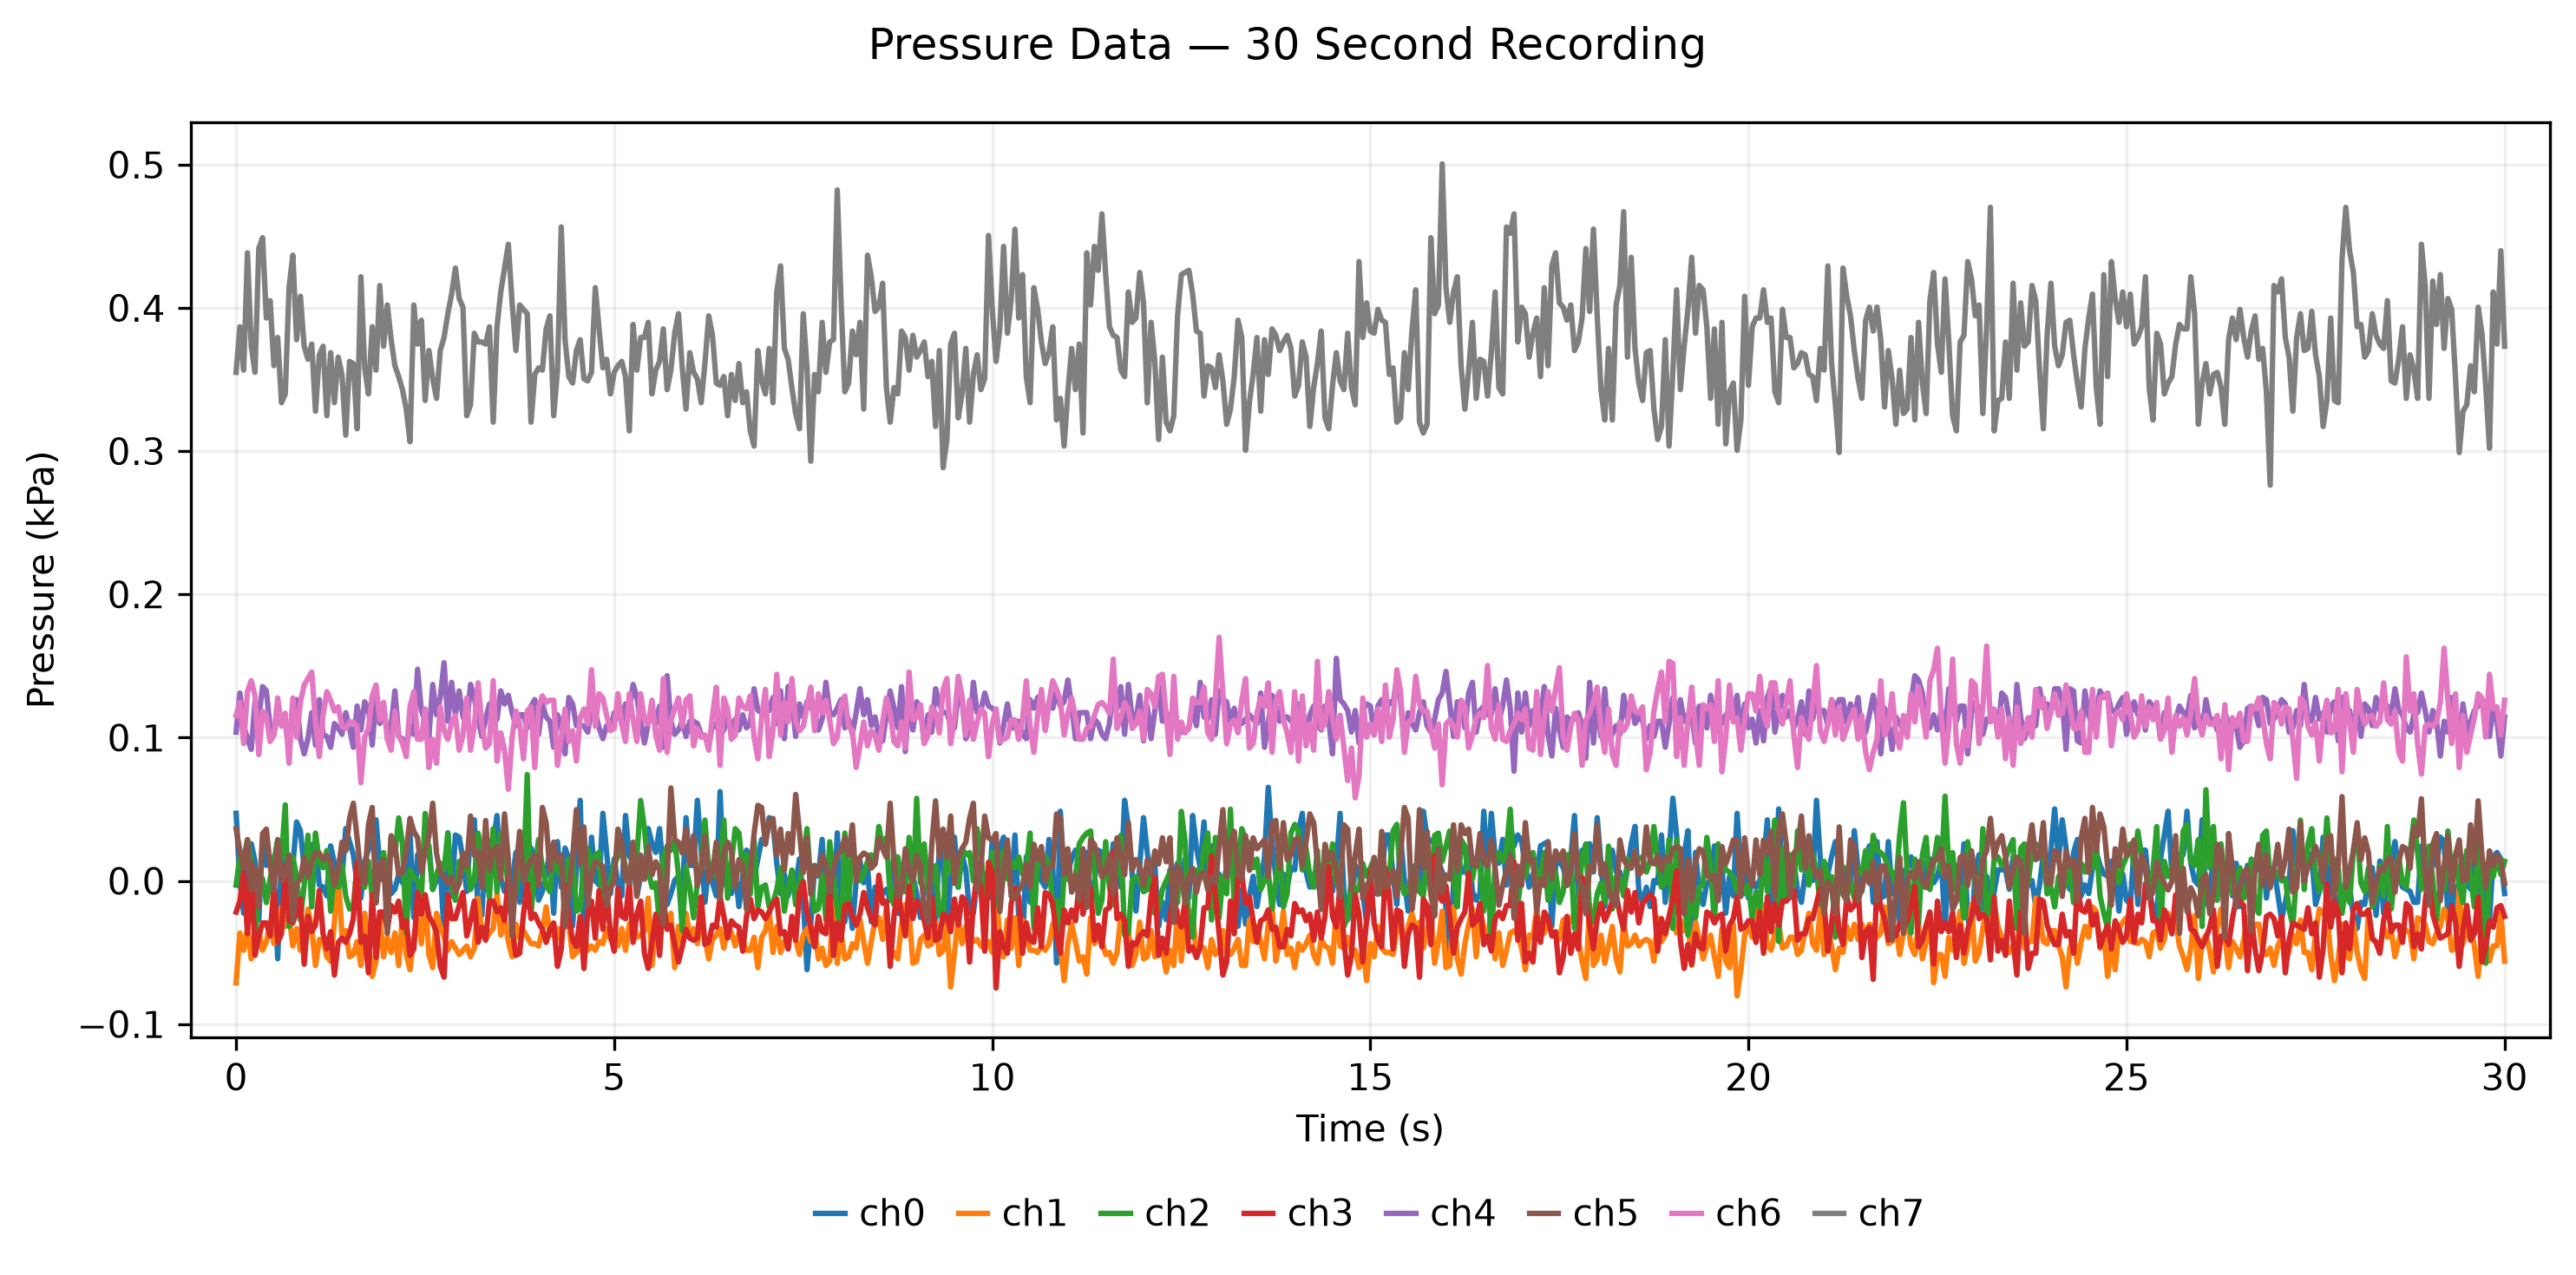

The table this chart was drawn from, first rows:
time_s, ch0_kPa, ch1_kPa, ch2_kPa, ch3_kPa, ch4_kPa, ch5_kPa, ch6_kPa, ch7_kPa
0.0, 0.0471, -0.0712, -0.003, -0.0218, 0.1038, 0.0361, 0.1155, 0.355
0.05, 0.0002, -0.0364, 0.0167, -0.0142, 0.1311, 0.0209, 0.1245, 0.3868
0.1, -0.0226, -0.0485, 0.0152, 0.007, 0.1083, 0.0088, 0.0958, 0.3565
0.15, -0.0014, -0.0333, 0.0288, -0.037, 0.0992, 0.0285, 0.1321, 0.4384
0.2, 0.0259, -0.0545, 0.0136, 0.0115, 0.0917, -0.0064, 0.1397, 0.3732
0.25, 0.0138, -0.0333, -0.0379, -0.0521, 0.125, 0.0088, 0.1291, 0.355
0.3, -0.0271, -0.0348, -0.0121, -0.0385, 0.1144, -0.0185, 0.0882, 0.4414
0.35, 0.0289, -0.0485, 0.0015, -0.0294, 0.1356, 0.033, 0.1185, 0.449
0.4, 0.0108, -0.0424, -0.0152, -0.0294, 0.1326, 0.0361, 0.1155, 0.3929
0.45, 0.0168, -0.0288, 0.0015, -0.0385, 0.1068, 0.0103, 0.0973, 0.405
0.5, 0.0047, -0.0439, 0.0136, -0.0036, 0.1023, -0.0064, 0.1018, 0.3596
0.55, -0.0544, -0.0318, 0.0288, -0.043, 0.1174, 0.0285, 0.1276, 0.3793
0.6, 0.0183, -0.0182, 0.0152, -0.037, 0.1144, -0.0003, 0.1079, 0.3338
0.65, -0.0135, -0.0318, 0.053, 0.01, 0.1098, 0.0042, 0.117, 0.3399
0.7, 0.0017, -0.0242, -0.0318, -0.0279, 0.0932, 0.0179, 0.0821, 0.4141
0.75, 0.0108, -0.0455, 0.0167, -0.0294, 0.1235, -0.0276, 0.1276, 0.4368
0.8, 0.0411, -0.0333, 0.003, -0.0218, 0.1265, -0.0018, 0.1003, 0.3778
0.85, 0.035, -0.0485, -0.0273, -0.0127, 0.0992, 0.0012, 0.1245, 0.4081
0.9, 0.0092, -0.0424, -0.003, -0.0582, 0.0886, 0.0164, 0.1367, 0.3732
0.95, 0.0153, -0.0197, 0.0318, -0.0248, 0.0992, 0.0027, 0.1412, 0.3641
1.0, 0.0244, -0.0333, -0.0182, -0.0355, 0.1174, 0.0133, 0.1458, 0.3747
1.05, 0.0274, -0.0591, 0.0333, -0.0309, 0.0947, 0.0194, 0.1109, 0.3278
1.1, -0.0029, -0.0409, 0.0136, -0.0067, 0.1265, 0.0194, 0.0867, 0.3672
1.15, -0.0044, -0.0409, 0.0091, -0.037, 0.1023, 0.0148, 0.1155, 0.3732
1.2, -0.0105, -0.053, 0.0212, -0.0476, 0.1008, 0.0179, 0.1321, 0.3247
1.25, 0.0244, -0.0561, -0.0212, -0.0355, 0.0932, 0.0133, 0.1261, 0.3687
1.3, 0.0123, -0.0288, 0.0061, -0.0658, 0.1098, -0.0033, 0.1185, 0.3338
1.35, -0.0059, 0.0045, -0.0045, -0.043, 0.1068, 0.0073, 0.1215, 0.3656
1.4, 0.0017, -0.0379, 0.0106, -0.04, 0.1023, 0.027, 0.1079, 0.3535
1.45, 0.0365, -0.0348, -0.0106, -0.043, 0.1174, 0.0209, 0.1064, 0.3111
1.5, 0.0274, -0.053, -0.0197, -0.037, 0.1068, 0.0436, 0.1109, 0.3626
1.55, 0.0183, -0.0515, -0.0182, -0.0264, 0.0932, 0.0542, 0.1109, 0.3611
1.6, -0.0014, -0.0424, 0.0106, 0.013, 0.122, 0.03, 0.1079, 0.3156
1.65, -0.012, -0.0591, 0.0091, -0.043, 0.1053, 0.0042, 0.0685, 0.4217
1.7, 0.0138, -0.0227, -0.0045, -0.0385, 0.125, -0.0018, 0.1003, 0.3581
1.75, 0.0214, -0.0409, 0.0136, -0.0642, 0.1205, 0.0391, 0.1064, 0.3399
1.8, 0.0274, -0.0667, -0.0121, -0.0097, 0.0947, 0.0512, 0.1291, 0.3868
1.85, 0.0426, -0.0561, 0.003, -0.0536, 0.128, -0.0155, 0.1367, 0.3565
1.9, 0.0108, -0.0258, 0.0061, -0.0218, 0.1098, 0.0118, 0.1124, 0.4156
1.95, 0.0002, -0.053, 0.0197, -0.0218, 0.122, 0.0148, 0.1245, 0.3732
2.0, 0.0138, -0.0394, -0.0091, -0.0339, 0.1023, -0.0367, 0.0988, 0.402
2.05, -0.0089, -0.05, 0.0303, -0.0173, 0.1083, 0.0315, 0.0912, 0.3778
2.1, -0.0059, -0.0364, 0.0182, -0.0218, 0.1326, 0.0255, 0.1185, 0.3596
2.15, 0.0047, -0.0591, 0.0439, -0.0142, 0.1008, 0.0042, 0.1018, 0.352
2.2, -0.0014, -0.0242, 0.0258, -0.0324, 0.0992, 0.0058, 0.0958, 0.3429
2.25, 0.0017, -0.0515, -0.0364, -0.0279, 0.0932, 0.0209, 0.0867, 0.3293
2.3, 0.0335, -0.0621, 0.0076, -0.0521, 0.1083, 0.0436, 0.1215, 0.3065
2.35, -0.0256, -0.0394, 0.003, -0.0476, 0.1023, 0.0345, 0.1321, 0.402
2.4, 0.0183, -0.0258, 0.0, -0.0082, 0.1477, 0.03, 0.0988, 0.3747
2.45, 0.0153, -0.0439, -0.0121, -0.0233, 0.1189, 0.0058, 0.0988, 0.3914
2.5, 0.0214, -0.0106, 0.047, -0.0097, 0.1114, 0.0209, 0.12, 0.3353
2.55, 0.0244, -0.0515, 0.0212, -0.0248, 0.1008, 0.0315, 0.0791, 0.3702
2.6, -0.0059, -0.0606, -0.0061, -0.0294, 0.1371, 0.0542, 0.0988, 0.3505
2.65, 0.0002, -0.0227, 0.0045, -0.0355, 0.1159, 0.0194, 0.0821, 0.3368
2.7, 0.0108, -0.0318, 0.0121, -0.0597, 0.128, 0.0058, 0.1215, 0.3702
2.75, -0.0377, -0.0394, 0.0076, -0.0673, 0.1523, 0.0027, 0.1048, 0.3793
2.8, 0.0335, -0.0485, 0.0333, -0.0097, 0.1114, -0.0018, 0.0988, 0.3959
2.85, -0.0105, -0.0424, -0.003, -0.0264, 0.1386, 0.0027, 0.1109, 0.4096
2.9, 0.032, -0.047, -0.0136, -0.0264, 0.1159, -0.0079, 0.1155, 0.4278
2.95, 0.0305, -0.0515, 0.0136, -0.0173, 0.1326, -0.0018, 0.0912, 0.4065
... 541 more rows
